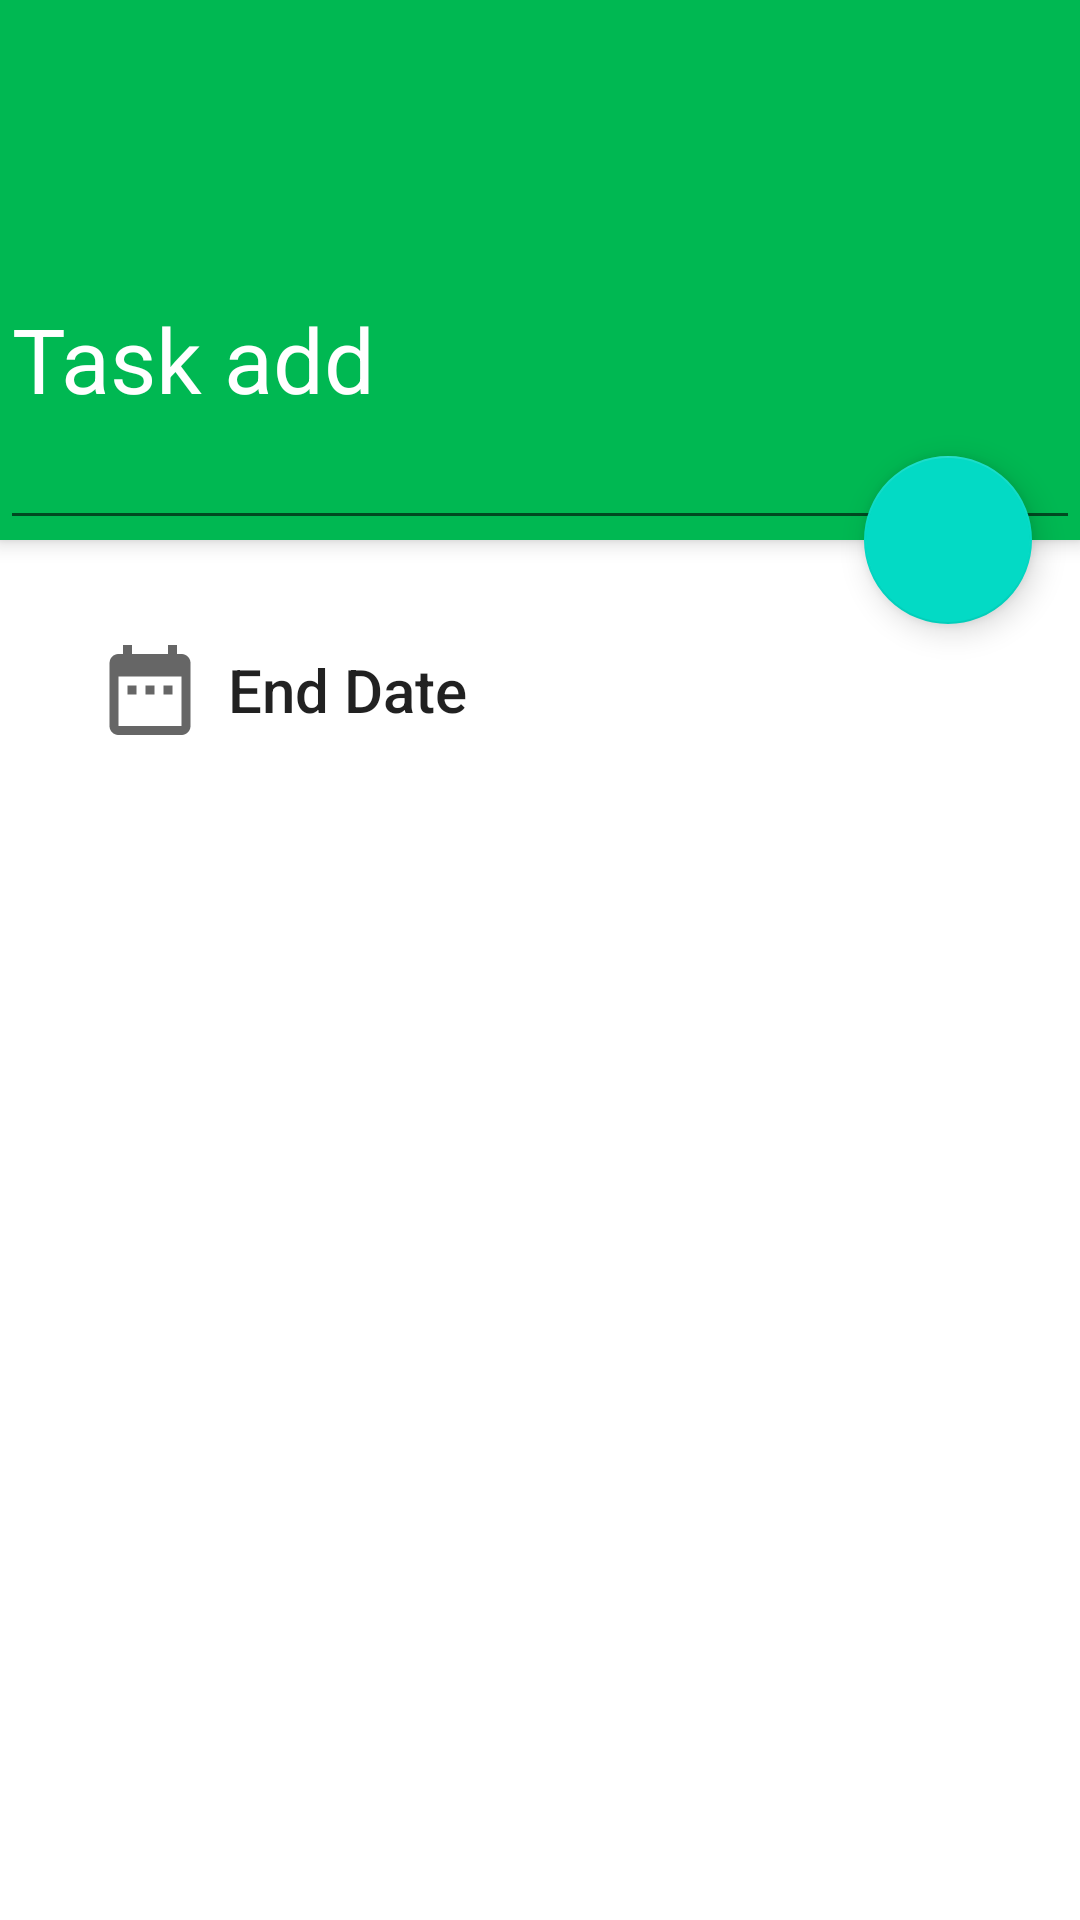

Here is an Android app screen rendered from its layout file. Give the layout XML and the strings, colors and styles it references.
<!-- AndroidManifest.xml: application theme Theme.ToDoApp -->
<!-- res/layout/activity_task.xml -->
<?xml version="1.0" encoding="utf-8"?>
<androidx.coordinatorlayout.widget.CoordinatorLayout xmlns:android="http://schemas.android.com/apk/res/android"
    xmlns:app="http://schemas.android.com/apk/res-auto"
    xmlns:tools="http://schemas.android.com/tools"
    android:layout_width="match_parent"
    android:layout_height="match_parent"
    tools:context=".ui.activity.TaskActivity">

    <com.google.android.material.appbar.AppBarLayout
        android:id="@+id/add_task_appbar"
        android:layout_width="match_parent"
        android:layout_height="180dp">

        <Toolbar
            android:id="@+id/task_toolbar"
            android:layout_width="match_parent"
            android:layout_height="?attr/actionBarSize"
            android:background="@color/kPrimaryColor"
            android:theme="@style/ThemeOverlay.AppCompat.Dark.ActionBar" />

        <EditText
            android:id="@+id/task_name_edt"
            android:layout_width="match_parent"
            android:layout_height="match_parent"
            android:hint="Task add"
            android:textColorHint="@color/white"
            android:textSize="30sp" />
    </com.google.android.material.appbar.AppBarLayout>

    <com.google.android.material.floatingactionbutton.FloatingActionButton
        android:id="@+id/confirm_fab"
        android:layout_width="match_parent"
        android:layout_height="wrap_content"
        android:layout_margin="16dp"
        android:src="@drawable/ic_done"
        app:fabSize="normal"
        app:layout_anchor="@id/add_task_appbar"
        app:layout_anchorGravity="bottom|end" />

    <LinearLayout
        android:layout_width="match_parent"
        android:layout_height="match_parent"
        app:layout_behavior="@string/appbar_scrolling_view_behavior">

        <LinearLayout
            android:id="@+id/end_date_layout"
            android:layout_width="match_parent"
            android:layout_height="wrap_content"
            android:orientation="horizontal"
            android:padding="32dp">

            <ImageView
                android:layout_width="wrap_content"
                android:layout_height="wrap_content"
                android:src="@drawable/ic_date_range" />

            <TextView
                android:id="@+id/end_date_text"
                android:layout_width="match_parent"
                android:layout_height="wrap_content"
                android:layout_gravity="center_vertical"
                android:paddingLeft="8dp"
                android:text="@string/end_date"
                android:textAppearance="@style/TextAppearance.AppCompat.Title" />
        </LinearLayout>
    </LinearLayout>
</androidx.coordinatorlayout.widget.CoordinatorLayout>
<!-- resources referenced by this layout -->
<resources>
  <color name="kPrimaryColor">#00b852</color>
  <color name="white">#FFFFFFFF</color>
  <!-- drawable ic_date_range (drawable) -->
  <vector android:height="36dp" android:tint="?attr/colorControlNormal"
      android:viewportHeight="24" android:viewportWidth="24"
      android:width="36dp" xmlns:android="http://schemas.android.com/apk/res/android">
      <path android:fillColor="@android:color/white" android:pathData="M9,11L7,11v2h2v-2zM13,11h-2v2h2v-2zM17,11h-2v2h2v-2zM19,4h-1L18,2h-2v2L8,4L8,2L6,2v2L5,4c-1.11,0 -1.99,0.9 -1.99,2L3,20c0,1.1 0.89,2 2,2h14c1.1,0 2,-0.9 2,-2L21,6c0,-1.1 -0.9,-2 -2,-2zM19,20L5,20L5,9h14v11z"/>
  </vector>
  <string name="end_date">End Date</string>
  <style name="Theme.ToDoApp" parent="Theme.MaterialComponents.DayNight.NoActionBar">
          
          <item name="colorPrimary">@color/kPrimaryColor</item>
          <item name="colorPrimaryVariant">@color/purple_700</item>
          <item name="colorOnPrimary">@color/white</item>
          
          <item name="colorSecondary">@color/teal_200</item>
          <item name="colorSecondaryVariant">@color/teal_700</item>
          <item name="colorOnSecondary">@color/black</item>
          
          <item name="android:statusBarColor" tools:targetApi="l">?attr/colorPrimaryVariant</item>
          
      </style>
  <color name="purple_700">#3f51b5</color>
  <color name="teal_200">#FF03DAC5</color>
  <color name="teal_700">#FF018786</color>
  <color name="black">#FF000000</color>
</resources>
